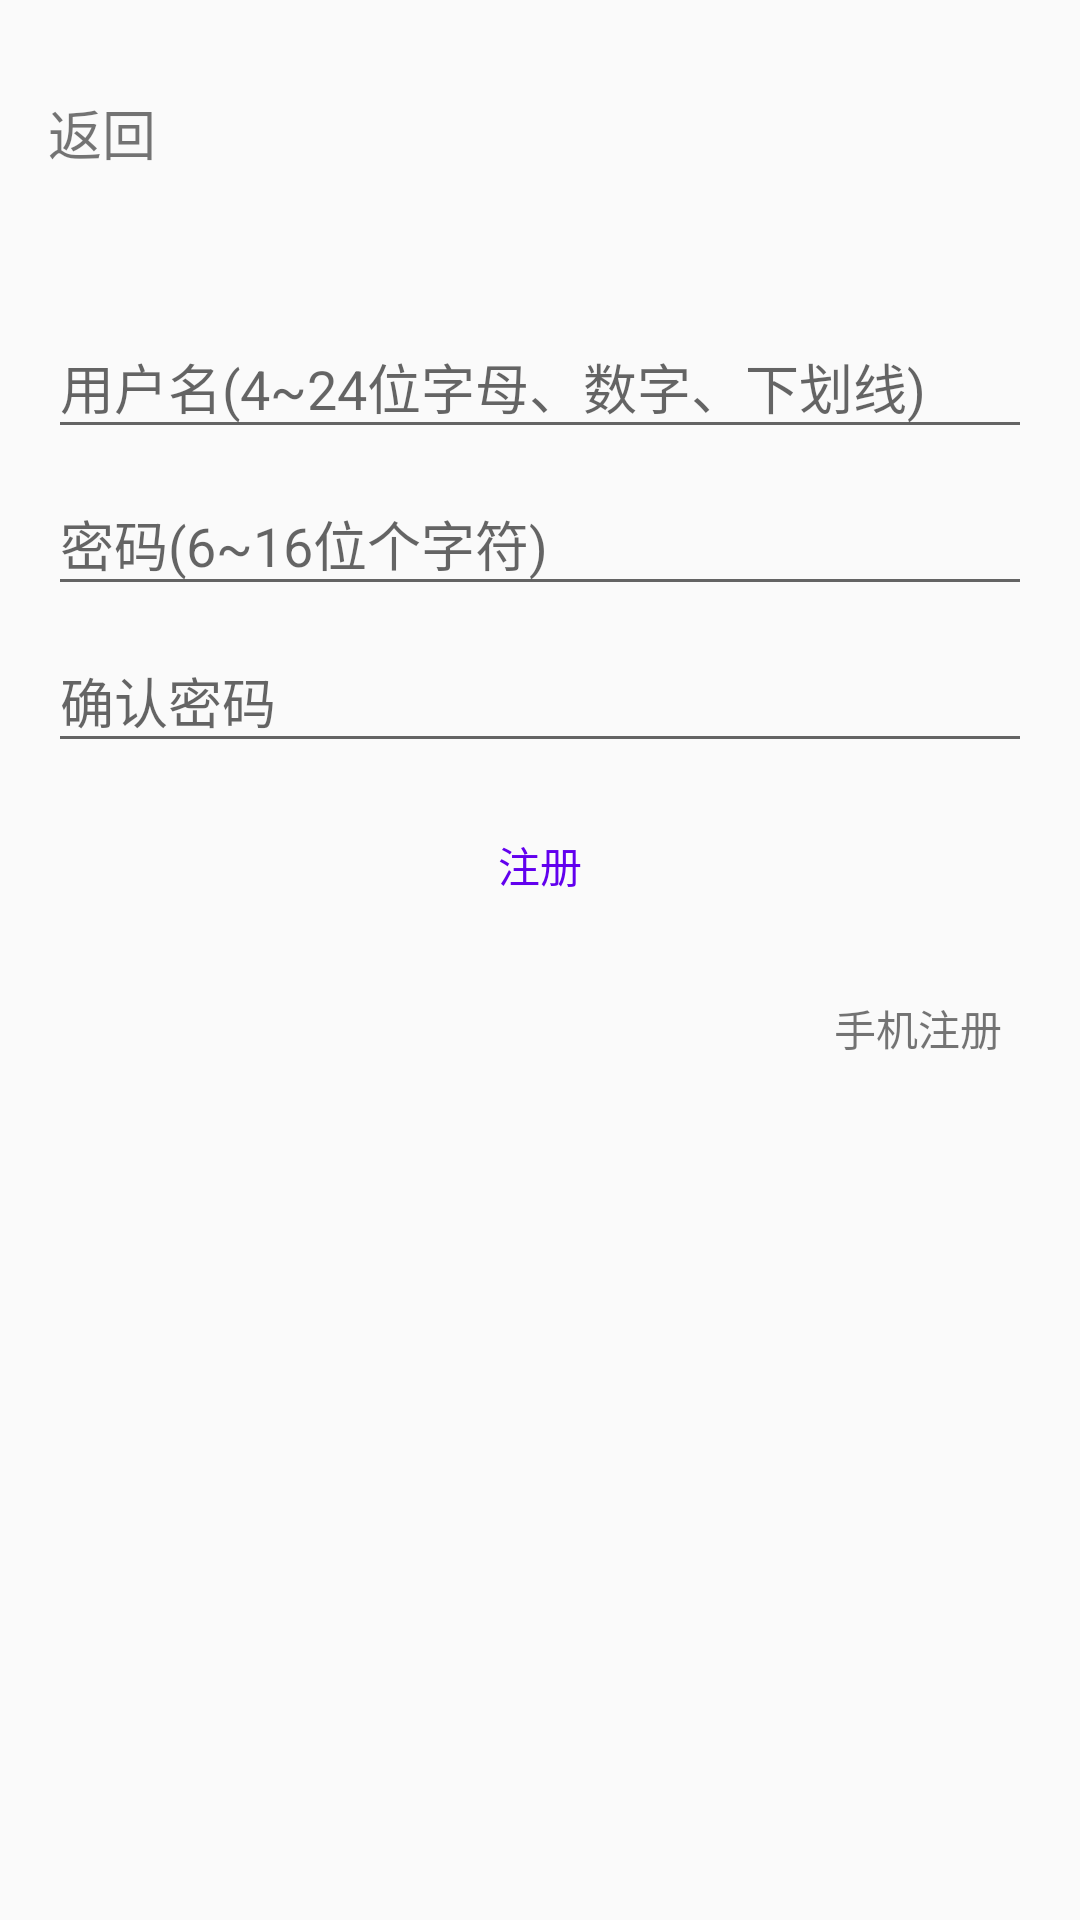

Write the Android layout XML for this screen, with the resource values it uses.
<!-- AndroidManifest.xml: application theme AppTheme -->
<!-- res/layout/activity_register.xml -->
<?xml version="1.0" encoding="utf-8"?>
<RelativeLayout xmlns:android="http://schemas.android.com/apk/res/android"
                xmlns:tools="http://schemas.android.com/tools"
                android:id="@+id/rl_register_root"
                android:layout_width="match_parent"
                android:layout_height="match_parent"
                android:paddingBottom="@dimen/activity_vertical_margin"
                android:paddingLeft="@dimen/activity_horizontal_margin"
                android:paddingRight="@dimen/activity_horizontal_margin"
                android:paddingTop="@dimen/activity_horizontal_margin"
                android:background="@drawable/bg_dark"
                tools:context=".activity.RegisterActivity">

    <Button
        android:id="@+id/btn_verify_code"
        android:layout_width="90dp"
        android:layout_height="35dp"
        android:layout_alignEnd="@+id/til_password"
        android:layout_alignRight="@+id/til_password"
        android:layout_below="@+id/til_register"
        android:layout_marginRight="5dp"
        android:layout_marginTop="5dp"
        android:background="@drawable/btn_login"
        android:clickable="true"
        android:padding="0dp"
        android:text="@string/activity_register_verify_code"
        android:textColor="@color/white"
        android:textSize="16sp"
        android:visibility="gone"/>

    <TextView
        android:id="@+id/tv_back"
        android:layout_width="wrap_content"
        android:layout_height="wrap_content"
        android:layout_gravity="center"
        android:layout_marginTop="15dp"
        android:background="?attr/selectableItemBackgroundBorderless"
        android:clickable="true"
        android:drawableLeft="@drawable/btn_back_gray"
        android:drawablePadding="5dp"
        android:drawableStart="@drawable/btn_back_gray"
        android:text="@string/activity_register_return"
        android:textColor="@color/colorTransparentGray"
        android:textSize="18sp"/>

    <android.support.design.widget.TextInputLayout
        android:id="@+id/til_register"
        android:layout_width="match_parent"
        android:layout_height="wrap_content"
        android:layout_below="@+id/tv_back"
        android:layout_marginTop="40dp">

        <EditText
            android:id="@+id/et_register"
            android:layout_width="match_parent"
            android:layout_height="wrap_content"
            android:hint="@string/activity_register_username"
            android:inputType="textEmailAddress"
            android:maxLines="1"
            android:singleLine="true"
            android:textColor="@color/white"/>

    </android.support.design.widget.TextInputLayout>


    <android.support.design.widget.TextInputLayout
        android:id="@+id/til_password"
        android:layout_width="match_parent"
        android:layout_height="wrap_content"
        android:layout_below="@+id/til_register">

        <EditText
            android:id="@+id/et_password"
            android:layout_width="match_parent"
            android:layout_height="wrap_content"
            android:hint="@string/activity_register_password"
            android:imeActionId="@+id/register"
            android:imeOptions="actionUnspecified"
            android:inputType="textPassword"
            android:maxLines="1"
            android:singleLine="true"
            android:textColor="@color/white"/>


    </android.support.design.widget.TextInputLayout>

    <android.support.design.widget.TextInputLayout
        android:id="@+id/til_password_verify"
        android:layout_width="match_parent"
        android:layout_height="wrap_content"
        android:layout_below="@+id/til_password">

        <EditText
            android:id="@+id/et_password_verify"
            android:layout_width="match_parent"
            android:layout_height="wrap_content"
            android:hint="@string/activity_register_password_verify"
            android:imeActionId="@+id/register"
            android:imeOptions="actionUnspecified"
            android:inputType="textPassword"
            android:maxLines="1"
            android:singleLine="true"
            android:textColor="@color/white"/>


    </android.support.design.widget.TextInputLayout>


    <TextView
        android:id="@+id/tv_phone_register"
        android:layout_width="wrap_content"
        android:layout_height="wrap_content"
        android:layout_alignParentRight="true"
        android:layout_below="@+id/btn_register"
        android:layout_marginTop="10dp"
        android:background="?attr/selectableItemBackground"
        android:clickable="true"
        android:padding="10dp"
        android:text="@string/activity_register_phone_register"
        android:textColor="@color/colorTransparentGray"/>

    <Button
        android:id="@+id/btn_register"
        android:layout_width="match_parent"
        android:layout_height="wrap_content"
        android:layout_below="@+id/til_password_verify"
        android:layout_marginTop="10dp"
        android:background="@drawable/btn_login"
        android:clickable="true"
        android:padding="10dp"
        android:text="@string/activity_register_register"
        android:textColor="@color/colorPrimary"/>

    <ProgressBar
        android:id="@+id/progressbar"
        android:layout_width="48dp"
        android:layout_height="48dp"
        android:layout_alignTop="@+id/btn_register"
        android:layout_centerHorizontal="true"
        android:visibility="gone"/>
</RelativeLayout>
<!-- resources referenced by this layout -->
<resources>
  <dimen name="activity_horizontal_margin">16dp</dimen>
  <dimen name="activity_vertical_margin">16dp</dimen>
  <string name="activity_register_password">密码(6~16位个字符)</string>
  <string name="activity_register_password_verify">确认密码</string>
  <string name="activity_register_phone_register">手机注册</string>
  <string name="activity_register_register">注册</string>
  <string name="activity_register_return">返回</string>
  <string name="activity_register_username">用户名(4~24位字母、数字、下划线)</string>
  <string name="activity_register_verify_code">验证码</string>
  <style name="AppTheme" parent="Theme.AppCompat.Light.NoActionBar">
          
          <item name="colorPrimary">@color/colorAccent</item>
          <item name="colorPrimaryDark">@color/colorAccent</item>
  
          <item name="android:windowActionBar">false</item>
          <item name="android:windowNoTitle">true</item>
  
          <item name="windowActionBar">false</item>
          <item name="windowNoTitle">true</item>
  
      </style>
  <!-- not gathered from this repository: default colours our renderer supplied (Android Studio template values) -->
  <color name="white">#FFFFFFFF</color>
  <color name="colorPrimary">#FF6200EE</color>
  <color name="colorAccent">#FF03DAC5</color>
</resources>
